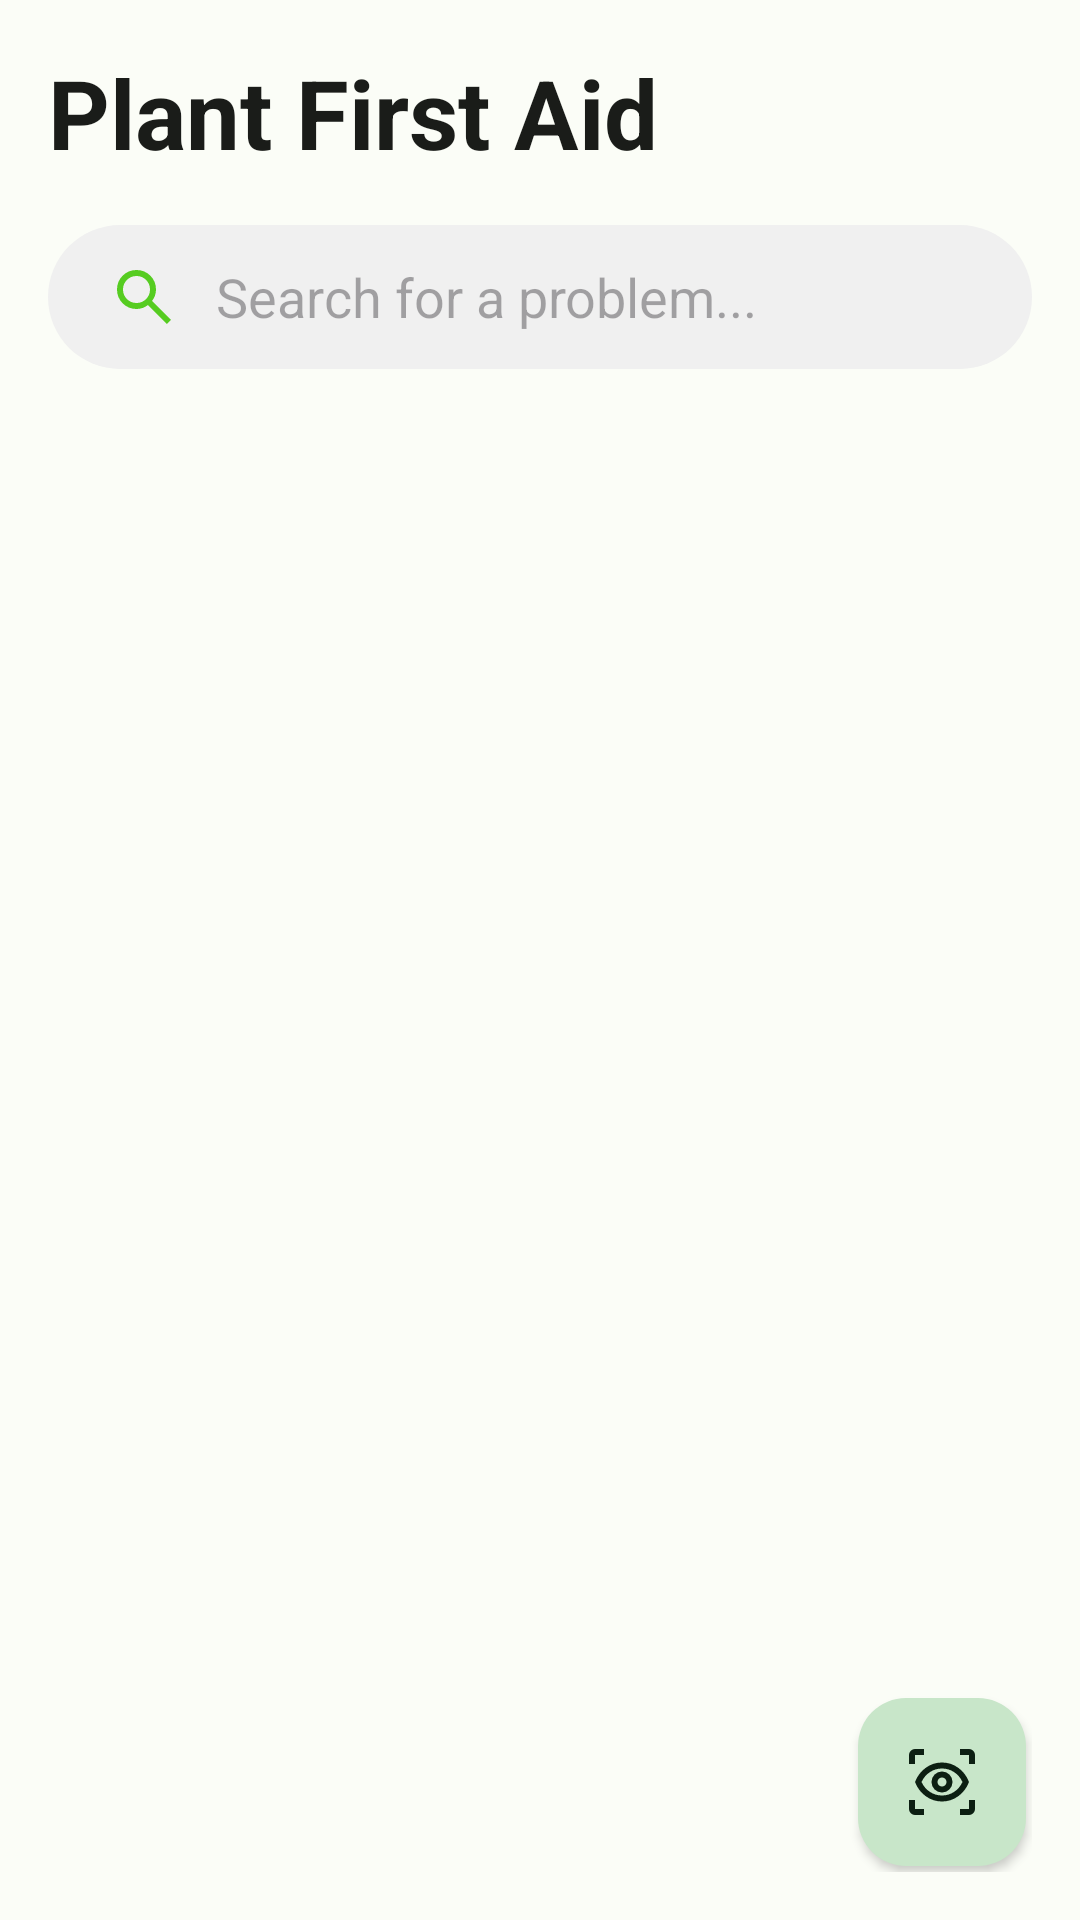

Layout XML and referenced resources for this Android screen:
<!-- AndroidManifest.xml: application theme Base.Theme.RencangPrototype -->
<!-- res/layout/fragment_guidebook.xml -->
<?xml version="1.0" encoding="utf-8"?>
<androidx.constraintlayout.widget.ConstraintLayout xmlns:android="http://schemas.android.com/apk/res/android"
    xmlns:app="http://schemas.android.com/apk/res-auto"
    xmlns:tools="http://schemas.android.com/tools"
    android:layout_width="match_parent"
    android:layout_height="match_parent"
    android:orientation="vertical"
    android:background="?attr/colorSurface"
    android:padding="16dp"
    tools:context=".feature.GuidebookFragment">

    <TextView
        android:id="@+id/textView"
        android:layout_width="wrap_content"
        android:layout_height="wrap_content"
        android:text="Plant First Aid"
        android:textAppearance="@style/TextAppearance.Material3.HeadlineLarge"
        android:textColor="?attr/colorOnSurface"
        android:textStyle="bold"
        app:layout_constraintStart_toStartOf="parent"
        app:layout_constraintTop_toTopOf="parent" />

    <androidx.appcompat.widget.SearchView
        android:id="@+id/search_view"
        android:layout_width="match_parent"
        android:layout_height="wrap_content"
        android:layout_marginTop="16dp"
        android:background="@drawable/search_view_background"
        app:iconifiedByDefault="false"
        app:layout_constraintEnd_toEndOf="parent"
        app:layout_constraintStart_toStartOf="parent"
        app:layout_constraintTop_toBottomOf="@+id/textView"
        app:queryBackground="@null"
        app:queryHint="Search for a problem..."
        app:searchIcon="@drawable/ic_search" />

    <androidx.recyclerview.widget.RecyclerView
        android:id="@+id/rv_guidebook_grid"
        android:layout_width="match_parent"
        android:layout_height="wrap_content"
        android:layout_marginTop="16dp"
        app:layout_constraintEnd_toEndOf="parent"
        app:layout_constraintStart_toStartOf="parent"
        app:layout_constraintTop_toBottomOf="@+id/search_view"
        tools:listitem="@layout/item_guidebook_card" />

    <com.google.android.material.floatingactionbutton.FloatingActionButton
        android:id="@+id/fab_ai_scanner"
        android:layout_width="wrap_content"
        android:layout_height="wrap_content"
        android:layout_marginEnd="2dp"
        android:layout_marginBottom="2dp"
        android:clickable="true"
        android:src="@drawable/ic_observe"
        app:elevation="2dp"
        app:layout_constraintBottom_toBottomOf="parent"
        app:layout_constraintEnd_toEndOf="parent" />

</androidx.constraintlayout.widget.ConstraintLayout>
<!-- res/layout/item_guidebook_card.xml (included above) -->
<com.google.android.material.card.MaterialCardView xmlns:android="http://schemas.android.com/apk/res/android"
    xmlns:app="http://schemas.android.com/apk/res-auto"
    android:layout_width="match_parent"
    android:layout_height="wrap_content"
    app:cardCornerRadius="16dp"
    app:cardBackgroundColor="?attr/colorSurfaceVariant"
    app:cardUseCompatPadding="true">

    <LinearLayout
        android:layout_width="match_parent"
        android:layout_height="wrap_content"
        android:orientation="vertical"
        android:gravity="center"
        android:padding="16dp">

        <ImageView
            android:id="@+id/iv_problem_icon"
            android:layout_width="48dp"
            android:layout_height="48dp"
            android:importantForAccessibility="no" />

        <TextView
            android:id="@+id/tv_problem_name"
            android:layout_width="wrap_content"
            android:layout_height="wrap_content"
            android:layout_marginTop="8dp"
            android:textAlignment="center"
            android:textAppearance="?attr/textAppearanceBodyMedium"
            android:textColor="?attr/colorOnSurfaceVariant"/>
    </LinearLayout>
</com.google.android.material.card.MaterialCardView>
<!-- resources referenced by this layout -->
<resources>
  <!-- drawable ic_search (drawable) -->
  <vector xmlns:android="http://schemas.android.com/apk/res/android" android:height="24dp" android:tint="#56CC21" android:viewportHeight="960" android:viewportWidth="960" android:width="24dp">
        
      <path android:fillColor="@android:color/white" android:pathData="M784,840L532,588Q502,612 463,626Q424,640 380,640Q271,640 195.5,564.5Q120,489 120,380Q120,271 195.5,195.5Q271,120 380,120Q489,120 564.5,195.5Q640,271 640,380Q640,424 626,463Q612,502 588,532L840,784L784,840ZM380,560Q455,560 507.5,507.5Q560,455 560,380Q560,305 507.5,252.5Q455,200 380,200Q305,200 252.5,252.5Q200,305 200,380Q200,455 252.5,507.5Q305,560 380,560Z"/>
      
  </vector>
  <!-- drawable search_view_background (drawable) -->
  <?xml version="1.0" encoding="utf-8"?>
  <shape xmlns:android="http://schemas.android.com/apk/res/android"
      android:shape="rectangle">
      <solid android:color="#F0F0F0" /> 
      <corners android:radius="24dp" /> 
  </shape>
  <color name="md_theme_light_primary">#4CAF50</color>
  <color name="md_theme_light_onPrimary">#FFFFFF</color>
  <color name="md_theme_light_primaryContainer">#C8E6C9</color>
  <color name="md_theme_light_onPrimaryContainer">#0C1F12</color>
  <color name="md_theme_light_secondary">#53634F</color>
  <color name="md_theme_light_onSecondary">#FFFFFF</color>
  <color name="md_theme_light_secondaryContainer">#D6E8D0</color>
  <color name="md_theme_light_onSecondaryContainer">#111F0F</color>
  <color name="md_theme_light_tertiary">#38656A</color>
  <color name="md_theme_light_onTertiary">#FFFFFF</color>
  <color name="md_theme_light_tertiaryContainer">#BCEBF0</color>
  <color name="md_theme_light_onTertiaryContainer">#001F22</color>
  <color name="md_theme_light_error">#BA1A1A</color>
  <color name="md_theme_light_errorContainer">#FFDAD6</color>
  <color name="md_theme_light_onError">#FFFFFF</color>
  <color name="md_theme_light_onErrorContainer">#410002</color>
  <color name="md_theme_light_background">#FBFDF7</color>
  <color name="md_theme_light_onBackground">#1A1C19</color>
  <color name="md_theme_light_surface">#FBFDF7</color>
  <color name="md_theme_light_onSurface">#1A1C19</color>
  <color name="md_theme_light_surfaceVariant">#DFE4D8</color>
  <color name="md_theme_light_onSurfaceVariant">#434840</color>
  <color name="md_theme_light_outline">#73796F</color>
  <color name="md_theme_light_inverseOnSurface">#F1F1EA</color>
  <color name="md_theme_light_inverseSurface">#2F312D</color>
  <color name="md_theme_light_inversePrimary">#8DD88C</color>
</resources>
